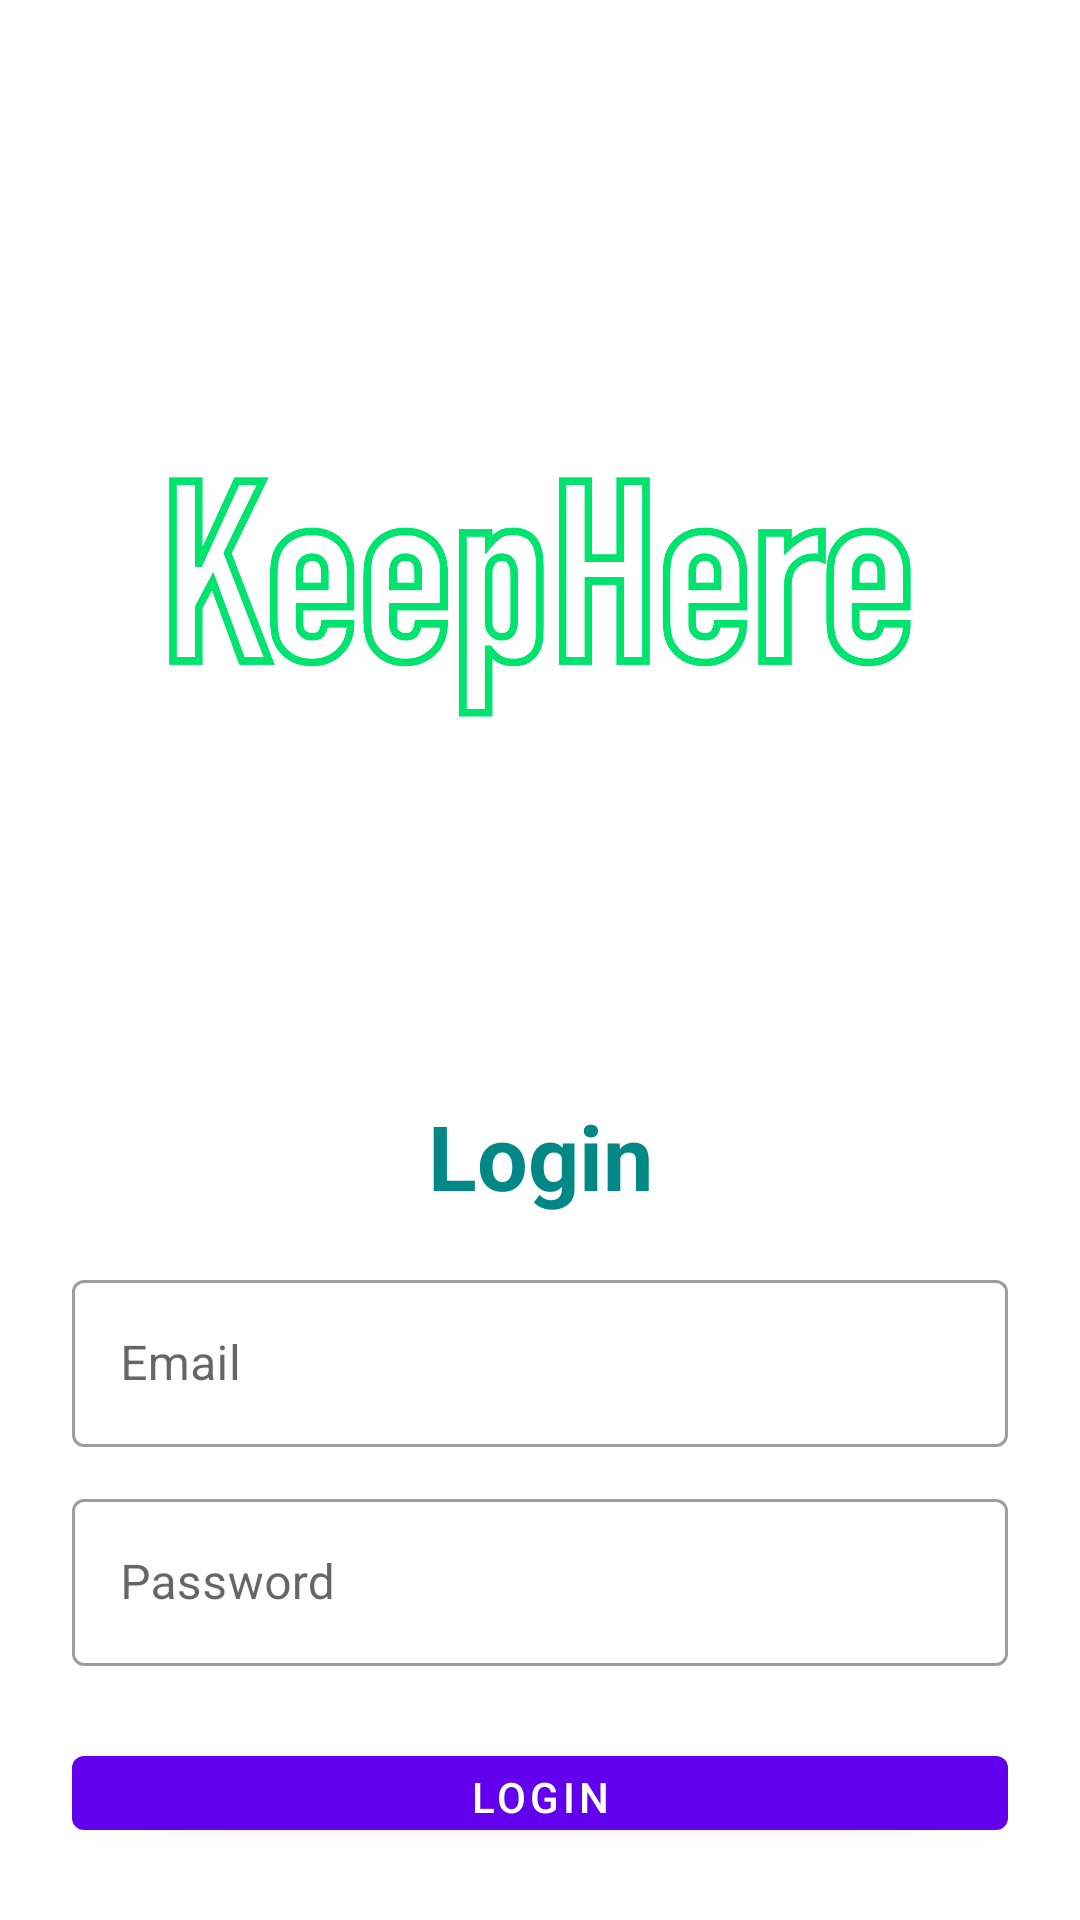

Android layout source for this screen:
<!-- AndroidManifest.xml: application theme Theme.KeepHere -->
<!-- res/layout/activity_login.xml -->
<?xml version="1.0" encoding="utf-8"?>
<LinearLayout xmlns:android="http://schemas.android.com/apk/res/android"
    xmlns:app="http://schemas.android.com/apk/res-auto"
    xmlns:tools="http://schemas.android.com/tools"
    android:layout_width="match_parent"
    android:layout_height="match_parent"
    android:orientation="vertical"
    android:padding="24dp"
    tools:context=".LoginActivity">

    <ImageView
        android:id="@+id/imageView"
        android:layout_width="300dp"
        android:layout_height="300dp"
        android:layout_gravity="center"
        android:layout_marginTop="25dp"
        android:src="@drawable/logo"/>

    <TextView
        android:layout_width="match_parent"
        android:layout_height="wrap_content"
        android:text="Login"
        android:textSize="30sp"
        android:textStyle="bold"
        android:textColor="@color/teal_700"
        android:gravity="center_horizontal"
        android:layout_marginVertical="16dp"/>

    <com.google.android.material.textfield.TextInputLayout
        android:layout_width="match_parent"
        style="@style/Widget.MaterialComponents.TextInputLayout.OutlinedBox"
        android:layout_height="wrap_content">

        <com.google.android.material.textfield.TextInputEditText
            android:id="@+id/etLoginEmail"
            android:layout_width="match_parent"
            android:layout_height="wrap_content"
            android:hint="Email"
            android:inputType="textEmailAddress"/>
    </com.google.android.material.textfield.TextInputLayout>

    <com.google.android.material.textfield.TextInputLayout
        android:layout_width="match_parent"
        style="@style/Widget.MaterialComponents.TextInputLayout.OutlinedBox"
        android:layout_height="wrap_content"
        android:layout_marginTop="12dp">

        <com.google.android.material.textfield.TextInputEditText
            android:id="@+id/etLoginPass"
            android:layout_width="match_parent"
            android:layout_height="wrap_content"
            android:hint="Password"
            android:inputType="textPassword"/>
    </com.google.android.material.textfield.TextInputLayout>

    <com.google.android.material.button.MaterialButton
        android:id="@+id/btnLogin"
        android:layout_width="match_parent"
        android:layout_height="wrap_content"
        android:layout_marginTop="24dp"
        android:text="Login"/>

    <LinearLayout
        android:layout_width="match_parent"
        android:layout_height="wrap_content"
        android:layout_marginTop="15dp"
        android:gravity="center"
        android:orientation="horizontal">

        <TextView
            android:id="@+id/tvRegisterHere"
            android:layout_width="wrap_content"
            android:layout_height="wrap_content"
            android:layout_marginLeft="8dp"
            android:text="Register here"
            android:textColor="@color/teal_700"
            android:textStyle="bold"
            android:textSize="20sp"/>
    </LinearLayout>

</LinearLayout>
<!-- resources referenced by this layout -->
<resources>
  <color name="teal_700">#FF018786</color>
  <!-- drawable logo: png bitmap (drawable-v24, 146396 bytes) -->
  <style name="Theme.KeepHere" parent="Theme.MaterialComponents.DayNight.NoActionBar">
          
          <item name="colorPrimary">@color/purple_500</item>
          <item name="colorPrimaryVariant">@color/purple_700</item>
          <item name="colorOnPrimary">@color/white</item>
          
          <item name="colorSecondary">@color/teal_200</item>
          <item name="colorSecondaryVariant">@color/teal_700</item>
          <item name="colorOnSecondary">@color/black</item>
          
          <item name="android:statusBarColor" tools:targetApi="l">@color/black</item>
          
      </style>
  <color name="purple_500">#FF6200EE</color>
  <color name="purple_700">#FF3700B3</color>
  <color name="white">#FFFFFFFF</color>
  <color name="teal_200">#FF03DAC5</color>
  <color name="black">#FF000000</color>
</resources>
